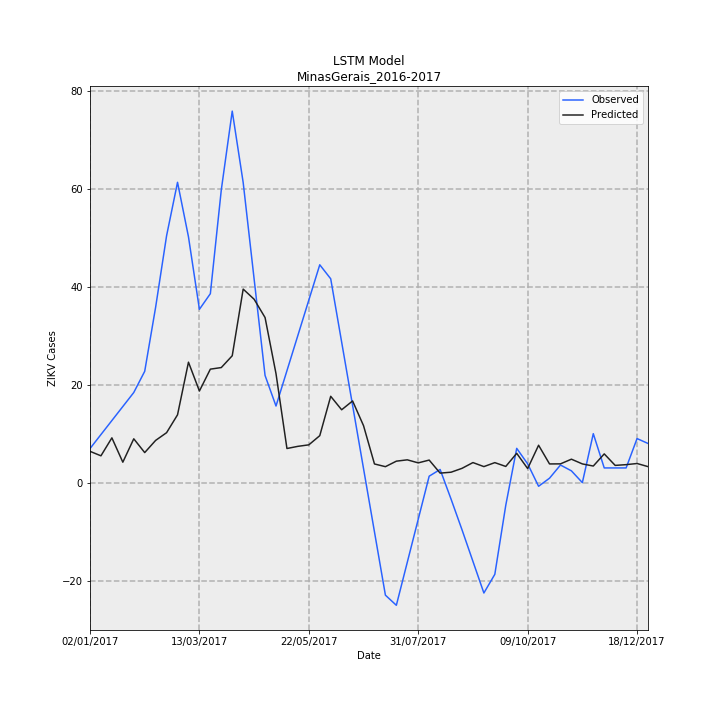

Source data for this figure (header and first rows):
Date, Observed, Predicted, error
02/01/2017, 6.955, 6.393, -0.5626
09/01/2017, 9.818, 5.476, -4.342
16/01/2017, 12.68, 9.144, -3.538
23/01/2017, 15.54, 4.174, -11.37
30/01/2017, 18.41, 8.952, -9.456
06/02/2017, 22.74, 6.137, -16.6
13/02/2017, 35.86, 8.628, -27.23
20/02/2017, 50.44, 10.2, -40.24
27/02/2017, 61.35, 13.85, -47.5
06/03/2017, 50.21, 24.6, -25.61
13/03/2017, 35.4, 18.71, -16.69
20/03/2017, 38.6, 23.18, -15.42
27/03/2017, 59.8, 23.51, -36.3
03/04/2017, 75.89, 25.92, -49.98
10/04/2017, 61.3, 39.53, -21.77
17/04/2017, 41.6, 37.46, -4.139
24/04/2017, 21.89, 33.72, 11.83
01/05/2017, 15.65, 22.26, 6.612
08/05/2017, 22.86, 6.969, -15.89
15/05/2017, 30.07, 7.411, -22.66
22/05/2017, 37.29, 7.716, -29.57
29/05/2017, 44.5, 9.591, -34.91
05/06/2017, 41.64, 17.63, -24.01
12/06/2017, 28.71, 14.88, -13.83
19/06/2017, 15.79, 16.68, 0.8953
26/06/2017, 2.861, 11.64, 8.774
03/07/2017, -10.07, 3.812, 13.88
10/07/2017, -22.99, 3.26, 26.25
17/07/2017, -25.06, 4.383, 29.44
24/07/2017, -16.27, 4.656, 20.92
31/07/2017, -7.476, 4.033, 11.51
07/08/2017, 1.316, 4.606, 3.29
14/08/2017, 2.684, 1.942, -0.7425
21/08/2017, -3.371, 2.126, 5.497
28/08/2017, -9.629, 2.917, 12.55
04/09/2017, -16.09, 4.095, 20.18
11/09/2017, -22.55, 3.273, 25.82
18/09/2017, -18.73, 4.085, 22.81
25/09/2017, -4.632, 3.304, 7.936
02/10/2017, 7, 5.983, -1.017
09/10/2017, 3.84, 2.872, -0.968
16/10/2017, -0.7454, 7.635, 8.38
23/10/2017, 0.9051, 3.816, 2.911
30/10/2017, 3.595, 3.832, 0.2366
06/11/2017, 2.405, 4.787, 2.383
13/11/2017, 0.0, 3.822, 3.822
20/11/2017, 10, 3.387, -6.613
27/11/2017, 3, 5.869, 2.869
04/12/2017, 3, 3.519, 0.5189
11/12/2017, 3, 3.672, 0.6718
18/12/2017, 9, 3.905, -5.095
25/12/2017, 8, 3.27, -4.73
